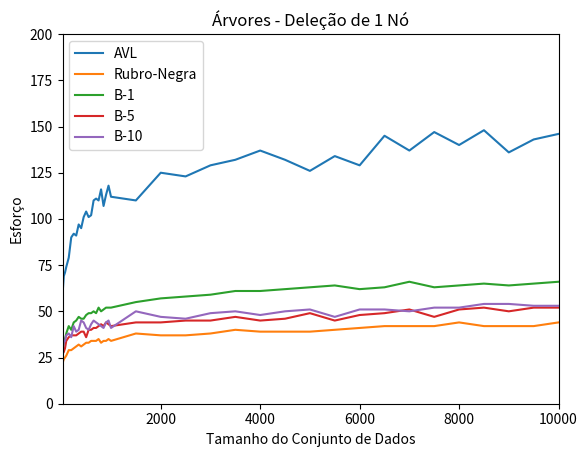

Here is the Python script that generated this plot:
import matplotlib.pyplot as plt
import numpy as np 
  
x = [25,50,75,100,150,200,250,300,350,400,450,500,550,600,650,700,750,800,850,900,950,1000,1500,2000,2500,3000,3500,4000,4500,5000,5500,6000,6500,7000,7500,8000,8500,9000,9500,10000] 



yAVL = [59,69,71,74,79,90,92,91,97,95,101,104,101,102,110,111,110,116,107,113,118,112,110,125,123,129,132,137,132,126,134,129,145,137,147,140,148,136,143,146]
yRB = [22,24,25,26,29,29,30,31,32,31,32,33,33,34,34,34,35,33,34,34,35,34,38,37,37,38,40,39,39,39,40,41,42,42,42,44,42,42,42,44]
yB1 =  [28,33,35,38,42,40,44,45,47,46,46,48,49,49,50,49,52,50,51,52,52,52,55,57,58,59,61,61,62,63,64,62,63,66,63,64,65,64,65,66]
yB5 = [27,28,30,34,36,37,37,37,38,39,39,36,40,40,41,41,42,43,42,44,43,42,44,44,45,45,47,45,46,49,45,48,49,51,47,51,52,50,52,52]
yB10 = [29,33,34,37,38,36,42,39,40,45,44,41,40,43,45,44,43,42,41,44,45,41,50,47,46,49,50,48,50,51,47,51,51,50,52,52,54,54,53,53]


plt.ylim([0,200])
plt.xlim([25,10000])

plt.plot(x, yAVL)
plt.plot(x,yRB)
plt.plot(x,yB1)
plt.plot(x,yB5)
plt.plot(x,yB10)


plt.legend(["AVL","Rubro-Negra", "B-1","B-5","B-10"],loc = "upper left")
plt.xlabel("Tamanho do Conjunto de Dados") 
plt.ylabel("Esforço") 
plt.title('Árvores - Deleção de 1 Nó') 
plt.show() 